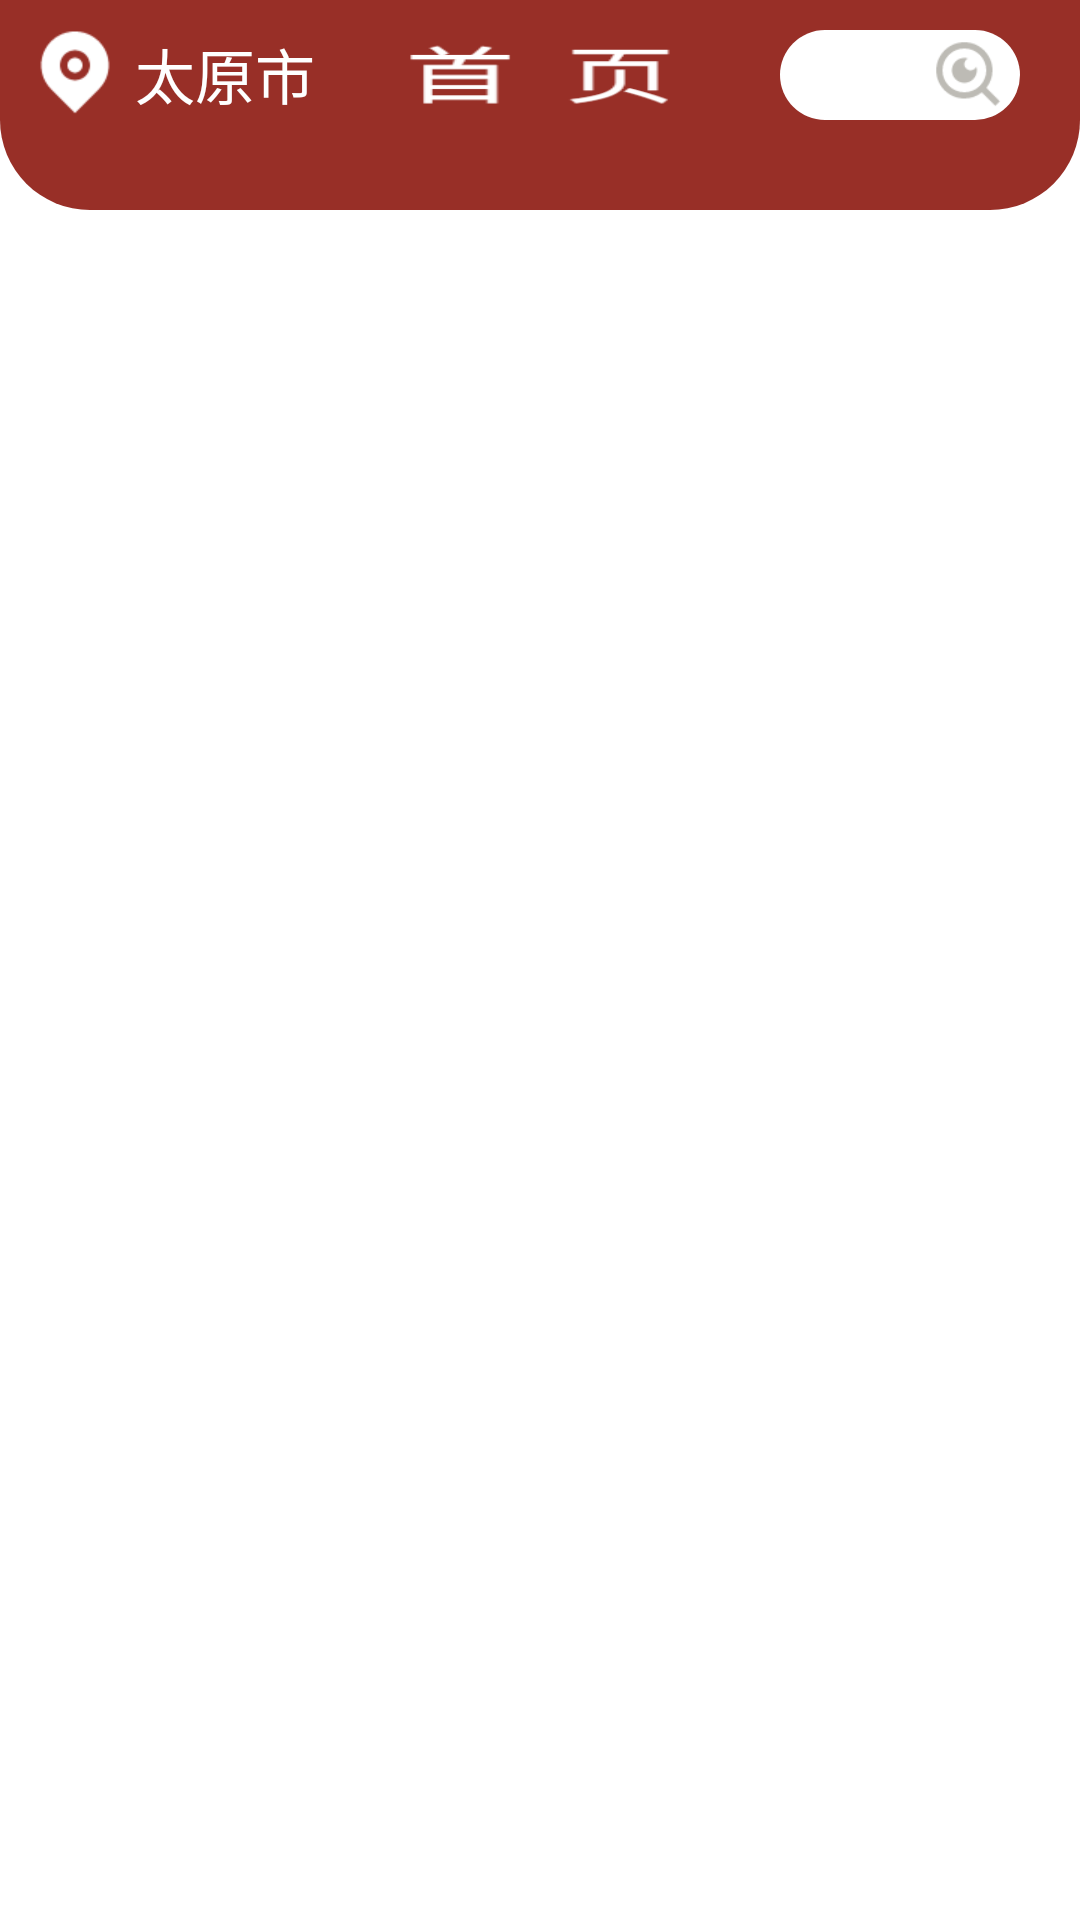

This screen was rendered from an Android layout file. Write that file and the resources it references.
<!-- AndroidManifest.xml: application theme Theme -->
<!-- res/layout/layout_main_header.xml -->
<?xml version="1.0" encoding="utf-8"?>
<RelativeLayout xmlns:android="http://schemas.android.com/apk/res/android"
    android:id="@+id/layout_header"
    android:layout_width="match_parent"
    android:layout_height="48dip"

   >

    























    

    <LinearLayout
        android:layout_width="match_parent"
        android:background="@drawable/shape_top_view"
        android:layout_marginTop="0dp"
        android:layout_height="70dp">

        <RelativeLayout
            android:layout_height="match_parent"

            android:id="@+id/top1"
            android:layout_width="0dp"

            android:layout_weight="1"
            android:layout_gravity="center_horizontal"

            android:orientation="horizontal"
            >


            <ImageView
                android:id="@+id/local1"
                android:layout_width="30dp"
                android:layout_height="30dp"
                android:layout_marginLeft="10dp"
                android:layout_marginTop="8dp"
                android:scaleType="fitXY"
                android:src="@drawable/local" />

            <TextView
                android:layout_width="100dp"
                android:layout_height="30dp"
                android:layout_marginLeft="5dp"
                android:layout_marginTop="10dp"
                android:layout_toRightOf="@id/local1"
                android:text="太原市"
                android:textColor="@color/colorWhite"
                android:textSize="20dp"

                ></TextView>

        </RelativeLayout>

        <RelativeLayout
            android:layout_height="match_parent"

            android:id="@+id/top2"
            android:layout_width="0dp"

            android:layout_weight="1"
            android:layout_gravity="center_horizontal"

            android:orientation="horizontal"
            >


            <ImageView
                android:layout_width="90dp"
                android:layout_height="30dp"
                android:layout_marginLeft="15dp"
                android:layout_marginTop="9dp"
                android:scaleType="fitXY"
                android:src="@drawable/word" />


        </RelativeLayout>
        <RelativeLayout
            android:layout_height="match_parent"

            android:id="@+id/top3"
            android:layout_width="0dp"

            android:layout_weight="1"
            android:layout_gravity="center_horizontal"

            android:orientation="horizontal"
            >


            <EditText
                android:layout_width="80dp"
                android:layout_height="30dp"
                android:layout_marginLeft="20dp"
                android:layout_marginTop="10dp"
                android:background="@drawable/search_bg">


            </EditText>

            <ImageView
                android:layout_width="25dp"
                android:layout_height="25dp"
                android:layout_marginLeft="70dp"
                android:layout_marginTop="12dp"
                android:scaleType="fitXY"
                android:src="@drawable/search" />

        </RelativeLayout>
    </LinearLayout>


</RelativeLayout>
<!-- resources referenced by this layout -->
<resources>
  <color name="colorWhite">#FEFFFF</color>
  <!-- drawable img_recomm2: png bitmap (drawable, 90747 bytes) -->
  <!-- drawable local: png bitmap (drawable, 513 bytes) -->
  <!-- drawable search: png bitmap (drawable, 685 bytes) -->
  <!-- drawable search_bg (drawable) -->
  <?xml version="1.0" encoding="utf-8"?>
  <shape xmlns:android="http://schemas.android.com/apk/res/android"
      >
      <solid android:color="#fff" />
      <corners android:radius="15.0dip" />
      <size
          android:width="80dp"
          android:height="30dp" />
  </shape>
  <!-- drawable shape_top_view (drawable) -->
  <?xml version="1.0" encoding="utf-8"?>
  <shape xmlns:android="http://schemas.android.com/apk/res/android"
      android:shape="rectangle">
  
      <solid android:color="@color/colorRed" />
      <corners
          android:bottomLeftRadius="30dp"
          android:bottomRightRadius="30dp"
          android:radius="9.0dip"
          android:topLeftRadius="0dp"
          android:topRightRadius="0dp"/>
  
  </shape>
  <!-- drawable word: png bitmap (drawable, 1138 bytes) -->
  <style name="Theme" parent="Theme.MaterialComponents.DayNight.DarkActionBar">
          
          <item name="colorPrimary">@color/colorBlack</item>
          <item name="colorPrimaryVariant">@color/colorRed</item>
          <item name="colorOnPrimary">@color/white</item>
          
          <item name="colorSecondary">@color/colorYellowDark</item>
          <item name="colorSecondaryVariant">@color/colorYellowDark</item>
          <item name="colorOnSecondary">@color/colorRed</item>
          
          <item name="android:statusBarColor" tools:targetApi="l">?attr/colorPrimaryVariant</item>
  
          
      </style>
  <color name="colorRed">#982f27</color>
  <color name="colorBlack">#000000</color>
  <color name="white">#FEFFFF</color>
  <color name="colorYellowDark">#FBF8D5</color>
</resources>
